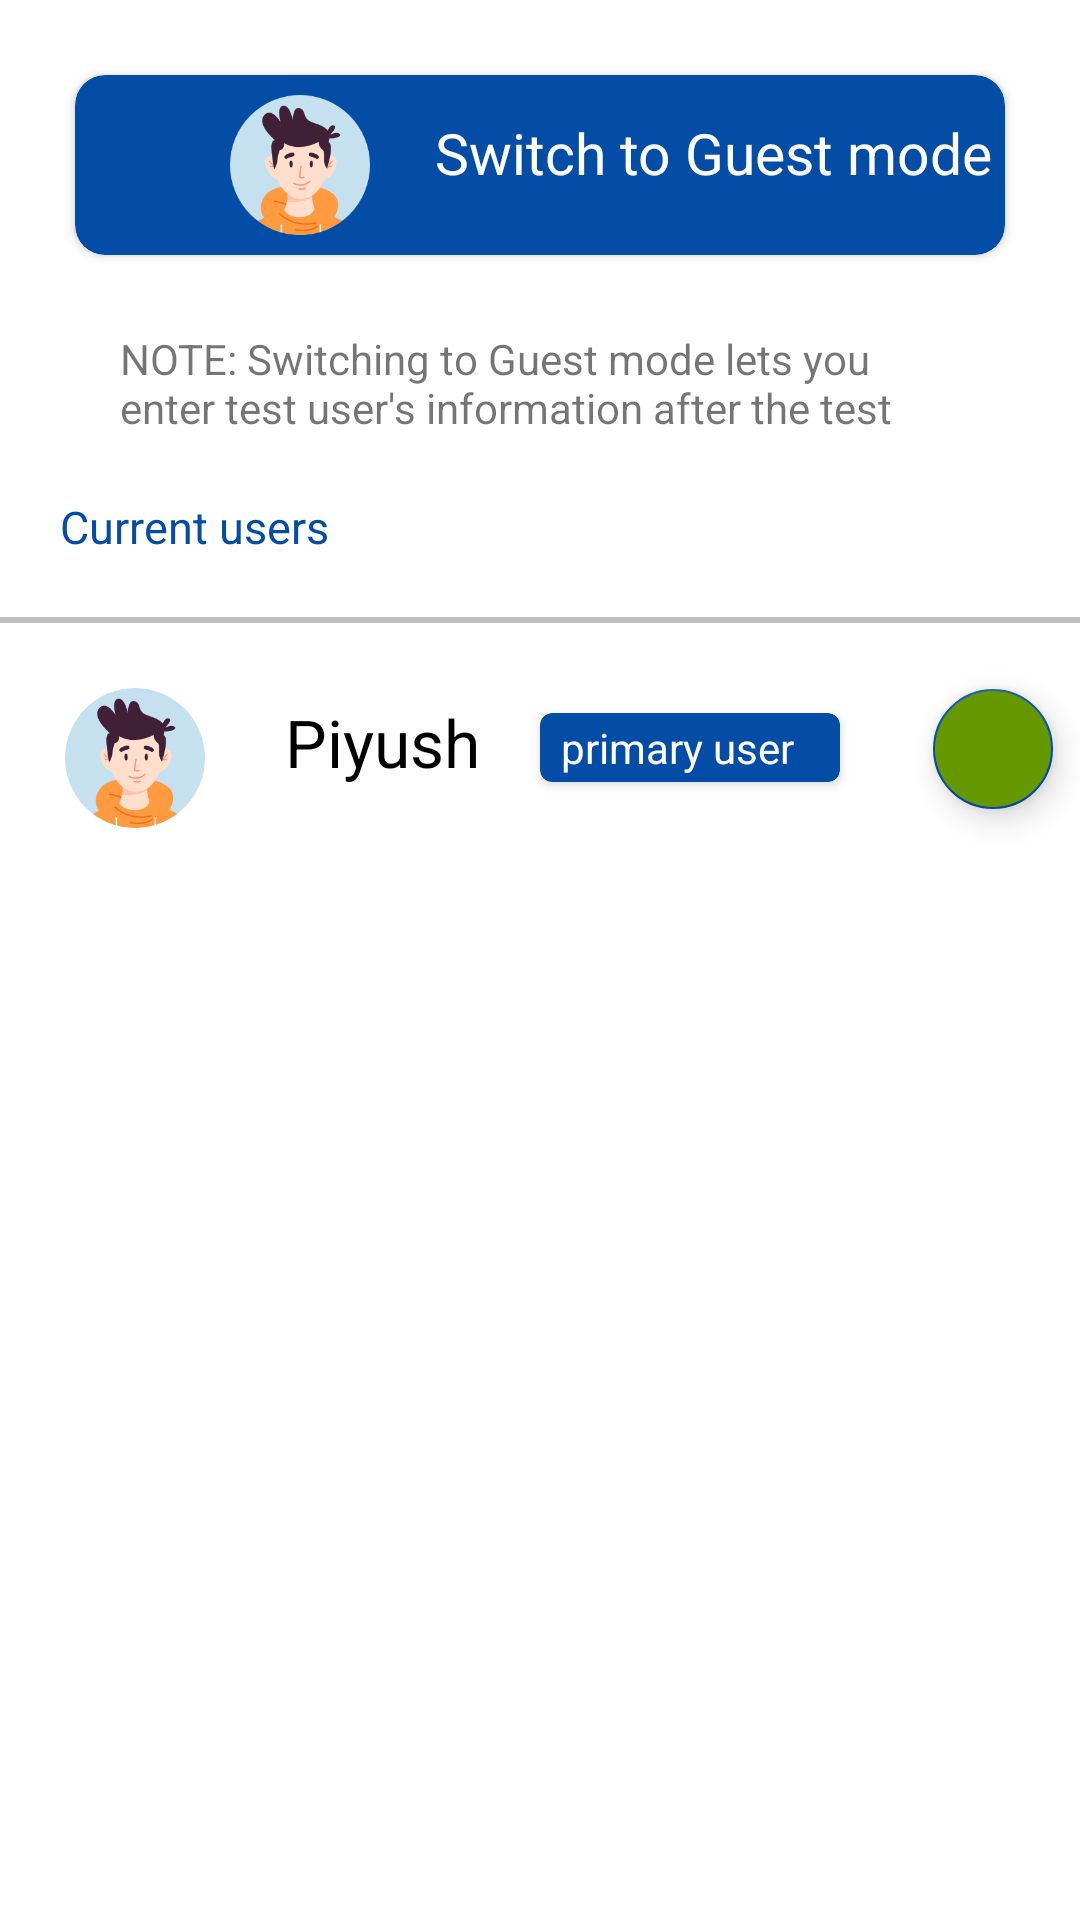

This screen was rendered from an Android layout file. Write that file and the resources it references.
<!-- AndroidManifest.xml: application theme Theme.Custom_design7 -->
<!-- res/layout/top_sheet.xml -->
<?xml version="1.0" encoding="utf-8"?>
<RelativeLayout xmlns:android="http://schemas.android.com/apk/res/android"
    android:layout_width="match_parent"
    android:layout_height="wrap_content"
    android:id="@+id/top_sheet_layout"
    app:behavior_hideable="true"
    app:behavior_peekHeight="150dp"
    app:layout_behavior="com.google.android.material.bottomsheet.BottomSheetBehavior"
    xmlns:app="http://schemas.android.com/apk/res-auto">

    <androidx.cardview.widget.CardView
        android:id="@+id/activity_card_view"
        android:layout_width="match_parent"
        android:layout_height="60dp"
        android:elevation="8dp"
        app:cardBackgroundColor="@color/teal_200"
        android:layout_margin="25dp"
        app:cardCornerRadius="10dp">

        <ImageView
            android:layout_width="50dp"
            android:layout_height="wrap_content"
            android:layout_marginLeft="50dp"
            android:src="@drawable/ic_dashboard_avatar1"/>

        <TextView
            android:layout_width="wrap_content"
            android:layout_height="wrap_content"
            android:text="Switch to Guest mode"
            android:textColor="@color/white"
            android:textSize="19dp"
            android:layout_marginLeft="120dp"
            android:layout_marginTop="13dp"/>

    </androidx.cardview.widget.CardView>

    <TextView
        android:id="@+id/activity_tv4"
        android:layout_width="wrap_content"
        android:layout_height="wrap_content"
        android:text="@string/guest_mode"
        android:layout_below="@id/activity_card_view"
        android:layout_marginLeft="40dp"
        android:layout_marginRight="40dp"/>

    <TextView
        android:id="@+id/activity_tv5"
        android:layout_width="wrap_content"
        android:layout_height="wrap_content"
        android:text="Current users"
        android:textSize="15dp"
        android:textColor="@color/teal_200"
        android:layout_below="@id/activity_tv4"
        android:layout_margin="20dp"/>

    <View
        android:id="@+id/activity_line1"
        android:layout_width="match_parent"
        android:layout_height="2dp"
        android:background="#c0c0c0"
        android:layout_below="@id/activity_tv5"/>

    <ImageView
        android:id="@+id/activity_img3"
        android:layout_width="50dp"
        android:layout_height="50dp"
        android:src="@drawable/ic_dashboard_avatar1"
        android:layout_below="@id/activity_line1"
        android:layout_margin="20dp"/>

    <TextView
        android:layout_width="wrap_content"
        android:layout_height="wrap_content"
        android:text="Piyush"
        android:textSize="22dp"
        android:layout_below="@id/activity_line1"
        android:textColor="@color/black"
        android:layout_marginLeft="95dp"
        android:layout_marginTop="25dp"/>

    <androidx.cardview.widget.CardView
        android:id="@+id/activity_card_view2"
        android:layout_width="100dp"
        android:layout_height="wrap_content"
        app:cardBackgroundColor="?attr/colorSecondary"
        android:layout_below="@id/activity_line1"
        app:cardCornerRadius="4dp"
        android:layout_marginTop="30dp"
        android:layout_marginLeft="180dp">

        <TextView
            android:layout_width="wrap_content"
            android:layout_height="wrap_content"
            android:text="primary user"
            android:padding="2dp"
            android:layout_marginLeft="5dp"
            android:textColor="@color/white"/>

    </androidx.cardview.widget.CardView>

    <com.google.android.material.floatingactionbutton.FloatingActionButton
        android:layout_width="wrap_content"
        android:layout_height="wrap_content"
        android:backgroundTint="@android:color/holo_green_dark"
        android:layout_below="@id/activity_line1"
        android:layout_alignParentRight="true"
        android:layout_marginTop="18dp"
        android:layout_marginRight="5dp"
        app:fabSize="mini"
        android:src="@drawable/baseline_check_24"/>

</RelativeLayout>
<!-- resources referenced by this layout -->
<resources>
  <color name="black">#FF000000</color>
  <color name="teal_200">#044DA6</color>
  <color name="white">#FFFFFFFF</color>
  <!-- drawable ic_dashboard_avatar1: png bitmap (drawable, 16277 bytes) -->
  <string name="guest_mode">NOTE: Switching to Guest mode lets you enter test user\'s information after the test</string>
  <style name="Theme.Custom_design7" parent="Theme.MaterialComponents.DayNight.NoActionBar">
          
          <item name="colorPrimary">#2338AE</item>
          <item name="colorPrimaryVariant">@color/purple_700</item>
          <item name="colorOnPrimary">@color/white</item>
          
          <item name="colorSecondary">@color/teal_200</item>
          <item name="colorSecondaryVariant">@color/teal_700</item>
          <item name="colorOnSecondary">@color/black</item>
          
          <item name="android:statusBarColor">#DD5971</item>
          
      </style>
  <color name="purple_700">#FF3700B3</color>
  <color name="teal_700">#FF018786</color>
</resources>
